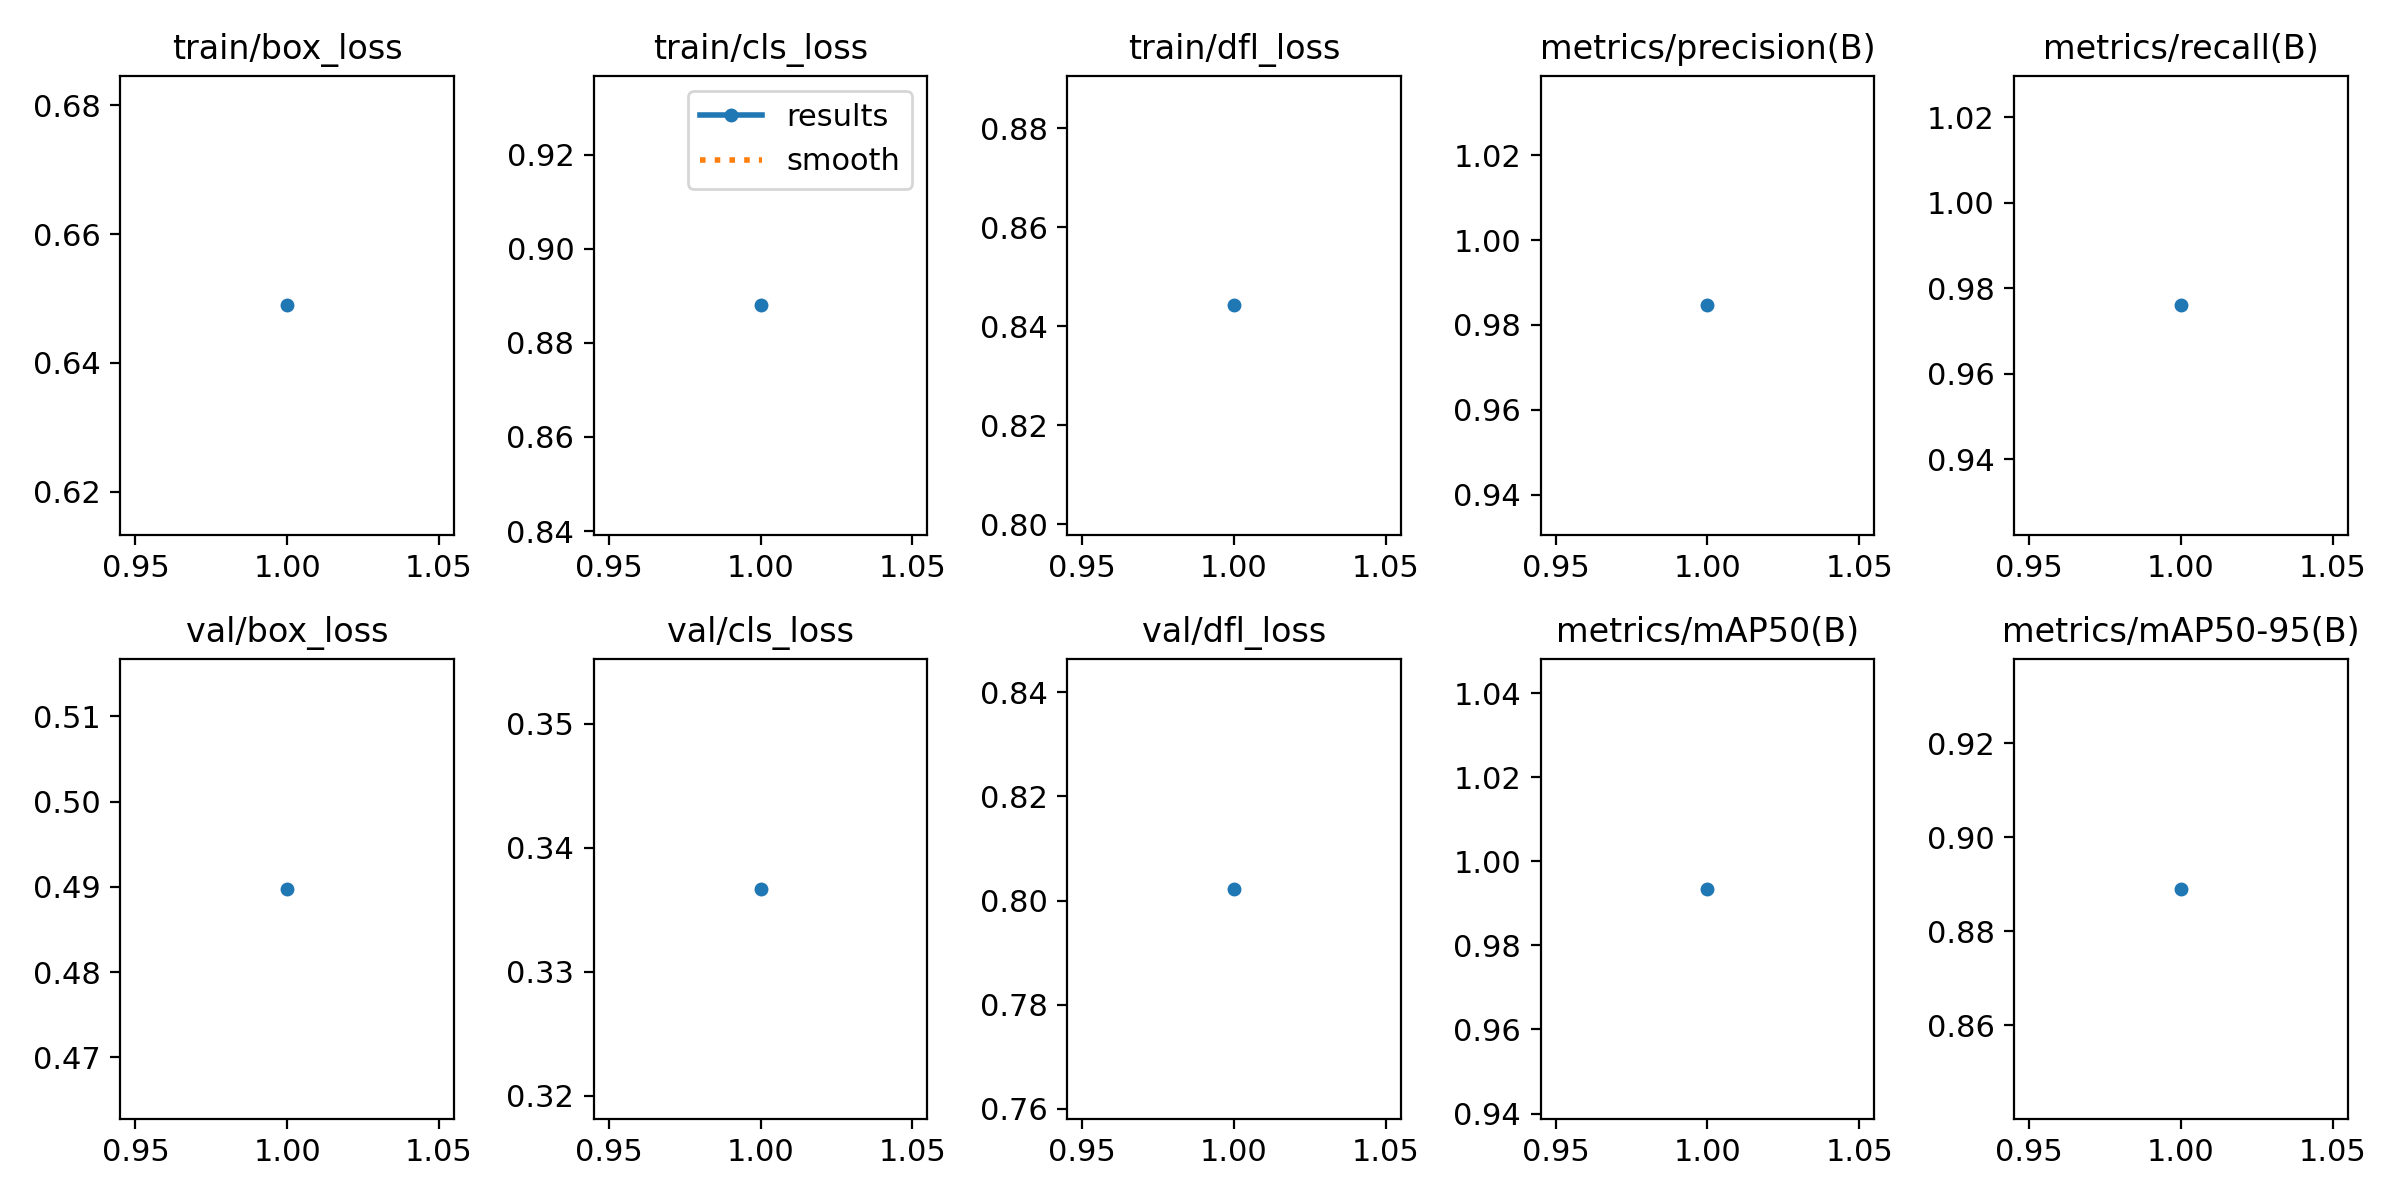

The file beside this chart, header and first rows:
epoch, time, train/box_loss, train/cls_loss, train/dfl_loss, metrics/precision(B), metrics/recall(B), metrics/mAP50(B), metrics/mAP50-95(B), val/box_loss, val/cls_loss, val/dfl_loss, lr/pg0, lr/pg1, lr/pg2
1, 51.44, 0.6489, 0.888, 0.8442, 0.9846, 0.976, 0.9934, 0.889, 0.4898, 0.3367, 0.8022, 0.0005516, 0.0005516, 0.0005516
